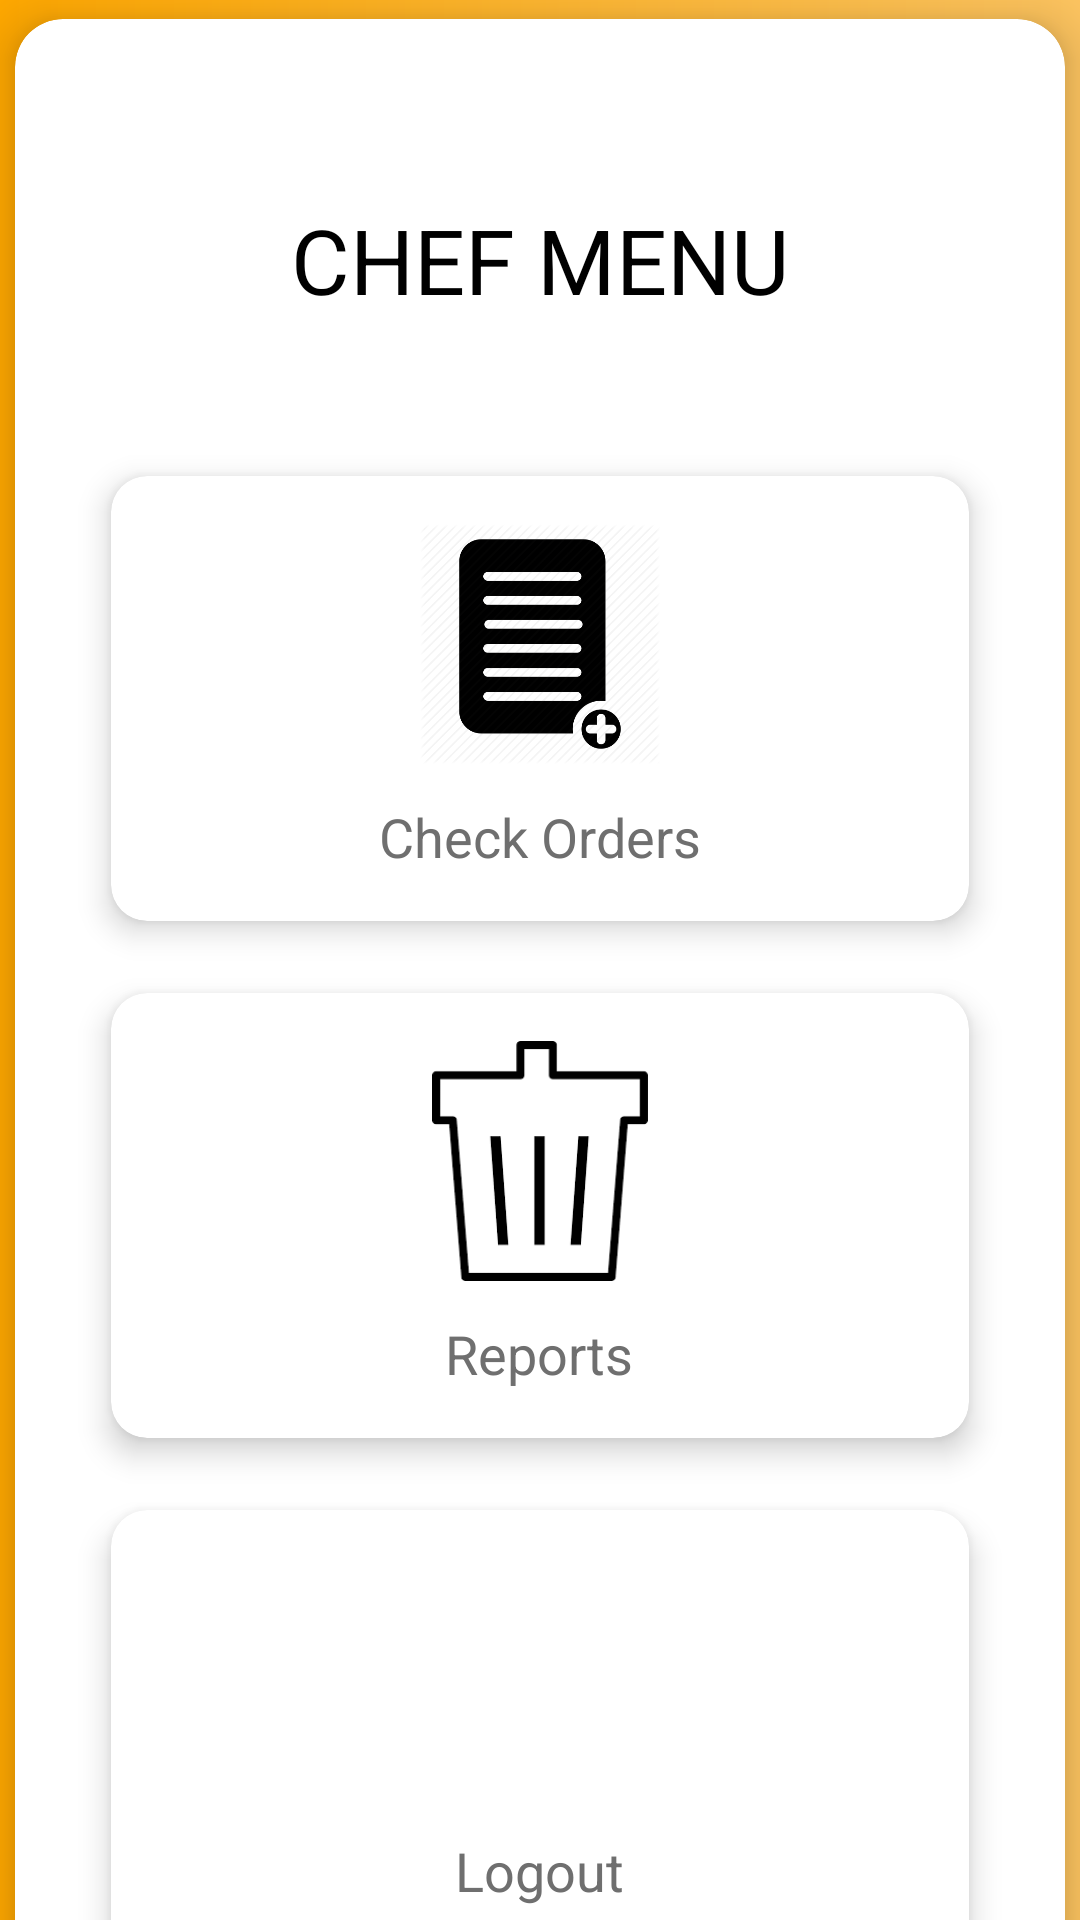

Layout XML and referenced resources for this Android screen:
<!-- AndroidManifest.xml: application theme AppTheme -->
<!-- res/layout/activity_chef_menu.xml -->
<?xml version="1.0" encoding="utf-8"?>

<androidx.core.widget.NestedScrollView xmlns:android="http://schemas.android.com/apk/res/android"
    xmlns:app="http://schemas.android.com/apk/res-auto"
    xmlns:tools="http://schemas.android.com/tools"
    android:layout_width="match_parent"
    android:layout_height="match_parent"
    android:id="@+id/scrollFeed"
    app:layout_behavior="@string/appbar_scrolling_view_behavior"
    tools:showIn="@layout/chefmenumain"
    android:background="@drawable/centre_background"
    android:focusableInTouchMode="true">



    <androidx.cardview.widget.CardView
        android:id="@+id/personalDetailsCard"
        style="@style/centreLocatorCardDesign"
        android:layout_marginTop="30dp"
        app:cardCornerRadius="16dp"
        app:cardElevation="10dp">

        <LinearLayout
            android:layout_width="match_parent"
            android:layout_height="wrap_content"
            android:layout_gravity="center"
            android:focusableInTouchMode="false"
            android:orientation="vertical"
            android:padding="20dp">
            <com.google.android.material.textfield.TextInputLayout
                android:id="@+id/heading"
                android:layout_width="match_parent"
                android:layout_height="wrap_content">
                <TextView
                    android:id="@+id/regi_text"
                    android:layout_width="wrap_content"
                    android:layout_height="wrap_content"
                    android:layout_marginStart="20dp"
                    android:layout_marginLeft="56dp"
                    android:layout_marginTop="40dp"
                    android:layout_marginEnd="20dp"
                    android:layout_marginRight="20dp"
                    android:layout_marginBottom="40dp"
                    android:textColor="@color/blackTextColor"
                    android:layout_gravity="center"
                    android:autoText="false"
                    android:text="Chef Menu"
                    android:textAllCaps="true"
                    android:textSize="30dp" />
            </com.google.android.material.textfield.TextInputLayout>
            <GridLayout
                android:columnCount="1"
                android:rowCount="3"
                android:alignmentMode="alignMargins"
                android:columnOrderPreserved="false"
                android:layout_width="match_parent"
                android:layout_height="wrap_content">

                <androidx.cardview.widget.CardView
                    android:layout_width="wrap_content"
                    android:layout_height="wrap_content"
                    android:layout_columnWeight="1"
                    android:layout_rowWeight="1"
                    app:cardElevation="6dp"
                    app:cardCornerRadius="12dp"
                    android:layout_margin="12dp"
                    >

                    <LinearLayout
                        android:orientation="vertical"
                        android:padding="16dp"
                        android:gravity="center"
                        android:onClick="Checkorders"
                        android:layout_width="match_parent"
                        android:layout_height="match_parent">

                        <ImageView
                            android:src="@drawable/add_details_icon"
                            android:layout_width="80dp"
                            android:layout_height="80dp"></ImageView>
                        <TextView
                            android:textColor="#6f6f6f"
                            android:textSize="18sp"
                            android:text="Check Orders"
                            android:layout_width="wrap_content"
                            android:layout_height="wrap_content"
                            android:layout_marginTop="12dp"></TextView>
                    </LinearLayout>

                </androidx.cardview.widget.CardView>
                <androidx.cardview.widget.CardView
                    android:layout_width="wrap_content"
                    android:layout_height="wrap_content"
                    android:layout_columnWeight="1"
                    android:layout_rowWeight="1"
                    app:cardElevation="6dp"
                    app:cardCornerRadius="12dp"
                    android:layout_margin="12dp"
                    >

                    <LinearLayout
                        android:orientation="vertical"
                        android:padding="16dp"
                        android:gravity="center"
                        android:onClick="report"
                        android:layout_width="match_parent"
                        android:layout_height="match_parent">

                        <ImageView
                            android:src="@drawable/delete_details_icon"
                            android:layout_width="80dp"
                            android:layout_height="80dp"></ImageView>
                        <TextView
                            android:textColor="#6f6f6f"
                            android:textSize="18sp"
                            android:text="Reports"
                            android:layout_width="wrap_content"
                            android:layout_height="wrap_content"
                            android:layout_marginTop="12dp"></TextView>
                    </LinearLayout>

                </androidx.cardview.widget.CardView>
                <androidx.cardview.widget.CardView
                    android:layout_width="wrap_content"
                    android:layout_height="wrap_content"
                    android:layout_columnWeight="1"
                    android:layout_rowWeight="1"
                    app:cardElevation="6dp"
                    app:cardCornerRadius="12dp"
                    android:layout_margin="12dp"
                    android:paddingBottom="10dp"
                    >

                    <LinearLayout
                        android:orientation="vertical"
                        android:padding="16dp"
                        android:gravity="center"
                        android:onClick="logout"
                        android:layout_width="match_parent"
                        android:layout_height="match_parent">

                        <ImageView
                            android:src="@drawable/logout_icon"
                            android:layout_width="80dp"
                            android:layout_height="80dp"></ImageView>
                        <TextView
                            android:textColor="#6f6f6f"
                            android:textSize="18sp"
                            android:text="Logout"
                            android:layout_width="wrap_content"
                            android:layout_height="wrap_content"
                            android:layout_marginTop="12dp"></TextView>
                    </LinearLayout>

                </androidx.cardview.widget.CardView>

            </GridLayout>
        </LinearLayout>
    </androidx.cardview.widget.CardView>
</androidx.core.widget.NestedScrollView>
<!-- res/layout/chefmenumain.xml (included above) -->
<?xml version="1.0" encoding="utf-8"?>

<androidx.coordinatorlayout.widget.CoordinatorLayout xmlns:android="http://schemas.android.com/apk/res/android"
    xmlns:app="http://schemas.android.com/apk/res-auto"
    xmlns:tools="http://schemas.android.com/tools"
    android:layout_width="match_parent"
    android:layout_height="match_parent"
    android:fitsSystemWindows="true"
    tools:context=".chef_menu">

    <com.google.android.material.appbar.AppBarLayout
        android:id="@+id/app_bar"
        android:layout_width="match_parent"
        android:layout_height="@dimen/form_app_bar_height"
        android:fitsSystemWindows="true"
        android:theme="@style/AppTheme.AppBarOverlay"
        android:background="@drawable/centre_background">

        <com.google.android.material.appbar.CollapsingToolbarLayout
            android:id="@+id/toolbar_layout"
            android:layout_width="match_parent"
            android:layout_height="match_parent"
            android:fitsSystemWindows="true"
            app:contentScrim="?attr/colorPrimary"
            app:layout_scrollFlags="scroll|exitUntilCollapsed">

            <RelativeLayout
                android:layout_width="match_parent"
                android:layout_height="match_parent"
                android:background="@drawable/centre_background">

                <ImageView
                    android:layout_width="wrap_content"
                    android:layout_height="wrap_content"
                    android:layout_alignParentEnd="true"
                    android:layout_alignParentStart="true"
                    android:layout_marginTop="10dp"
                    android:adjustViewBounds="true"
                    android:cropToPadding="true"
                    android:src="@drawable/chefmenulogo" />

            </RelativeLayout>

            <androidx.appcompat.widget.Toolbar
                android:id="@+id/toolbar"
                android:layout_width="match_parent"
                android:layout_height="?attr/actionBarSize"
                app:layout_collapseMode="pin"
                app:popupTheme="@style/AppTheme.PopupOverlay" />

        </com.google.android.material.appbar.CollapsingToolbarLayout>
    </com.google.android.material.appbar.AppBarLayout>

    <include layout="@layout/activity_chef_menu" />

</androidx.coordinatorlayout.widget.CoordinatorLayout>
<!-- resources referenced by this layout -->
<resources>
  <color name="blackTextColor">#000</color>
  <dimen name="form_app_bar_height">250dp</dimen>
  <!-- drawable add_details_icon: png bitmap (drawable-v24, 22049 bytes) -->
  <!-- drawable centre_background (drawable-v24) -->
  <?xml version="1.0" encoding="utf-8"?>
  <shape xmlns:android="http://schemas.android.com/apk/res/android" android:shape="rectangle" >
      <gradient
          android:angle="0"
          android:centerX="0%"
          android:centerColor="#FFA800"
          android:startColor="#FFAC1A"
          android:endColor="#FDC460"
          android:type="linear"
          />
      <padding
          android:left="0dp"
          android:top="0dp"
          android:right="0dp"
          android:bottom="0dp"
          />
      <size
          android:width="270dp"
          android:height="60dp"
          />
  </shape>
  <!-- drawable chefmenulogo: png bitmap (drawable-v24, 332064 bytes) -->
  <!-- drawable delete_details_icon: png bitmap (drawable-v24, 2776 bytes) -->
  <style name="AppTheme.AppBarOverlay" parent="ThemeOverlay.AppCompat.Dark.ActionBar">
          <item name="colorControlNormal">@color/whiteTextColor</item>
      </style>
  <style name="AppTheme.PopupOverlay" parent="ThemeOverlay.AppCompat.Light" />
  <style name="centreLocatorCardDesign">
          <item name="android:layout_width">match_parent</item>
          <item name="android:layout_height">match_parent</item>
          <item name="android:layout_centerInParent">true</item>
          <item name="android:layout_marginBottom">5dp</item>
          <item name="android:layout_marginTop">5dp</item>
          <item name="android:layout_marginLeft">5dp</item>
          <item name="android:layout_marginRight">5dp</item>
          <item name="android:layout_gravity">center</item>
      </style>
  <style name="AppTheme" parent="Theme.AppCompat.Light.DarkActionBar">
          
          <item name="colorPrimary">@color/colorPrimary</item>
          <item name="colorPrimaryDark">@color/colorPrimaryDark</item>
          <item name="colorAccent">@color/colorAccent</item>
      </style>
  <color name="whiteTextColor">#fff</color>
  <color name="colorPrimary">#ffa900</color>
  <color name="colorPrimaryDark">#ffa900</color>
  <color name="colorAccent">#FF0000</color>
</resources>
